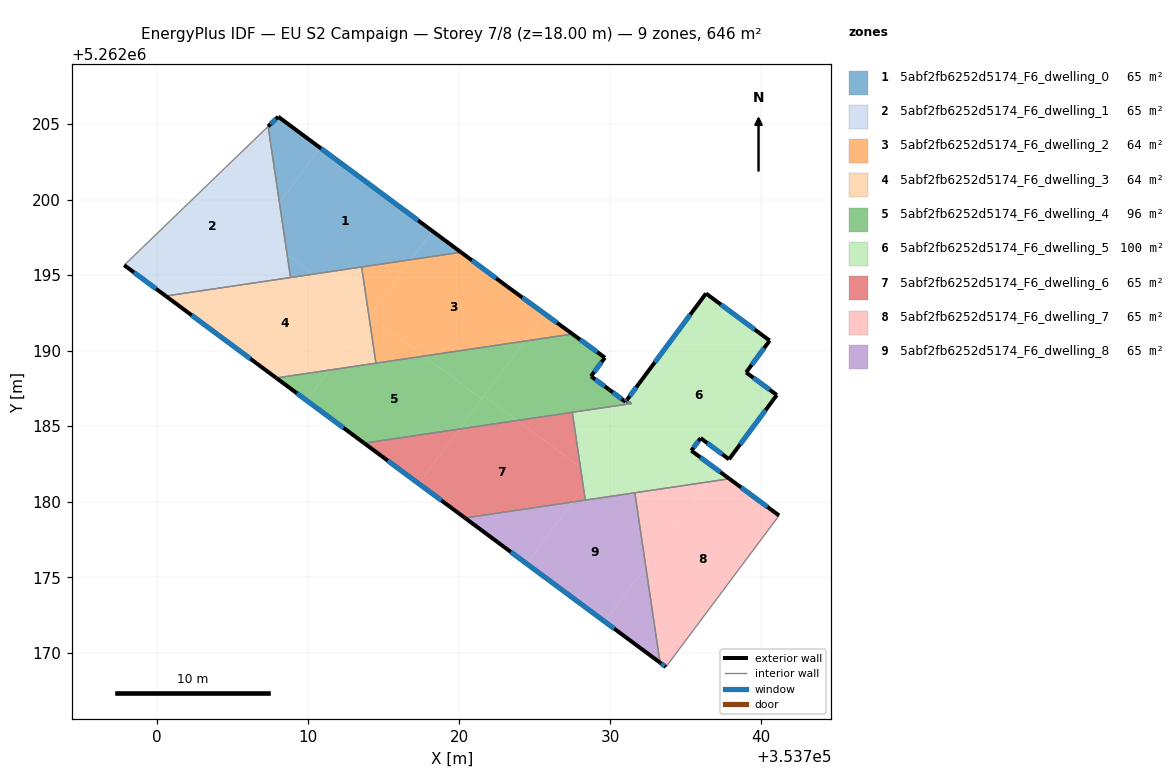
=== STOREY PLAN SPEC (per zone: floor XY polygon, exterior-wall plan segments, windows/doors) ===
zone 1: 5abf2fb6252d5174_F6_dwelling_0  (64.6 m²)
  floor: (353718.22, 5262197.93) (353716.81, 5262196.03) (353710.34, 5262195.07) (353708.60, 5262196.36) (353708.09, 5262199.80) (353710.79, 5262203.43)
  floor: (353720.12, 5262196.52) (353716.81, 5262196.03) (353718.22, 5262197.93)
  floor: (353710.79, 5262203.43) (353708.09, 5262199.80) (353707.34, 5262204.85) (353708.02, 5262205.49)
  floor: (353710.34, 5262195.07) (353708.83, 5262194.84) (353708.60, 5262196.36)
  exterior wall: (353708.02, 5262205.49) – (353707.34, 5262204.85)  [0.9 m]
    window: (353707.86, 5262205.34) – (353707.50, 5262205.00)  [0.8 m²]
  exterior wall: (353720.12, 5262196.52) – (353708.02, 5262205.49)  [15.1 m]
    window: (353717.28, 5262198.63) – (353710.86, 5262203.39)  [12.7 m²]
  interior walls: 3
zone 2: 5abf2fb6252d5174_F6_dwelling_1  (64.6 m²)
  floor: (353707.34, 5262204.85) (353708.09, 5262199.80) (353703.87, 5262194.11) (353700.57, 5262193.62) (353697.81, 5262195.66) (353707.19, 5262204.70)
  floor: (353708.60, 5262196.36) (353708.83, 5262194.84) (353703.87, 5262194.11) (353706.63, 5262197.82)
  floor: (353708.09, 5262199.80) (353708.60, 5262196.36) (353706.63, 5262197.82)
  exterior wall: (353697.81, 5262195.66) – (353700.57, 5262193.62)  [3.4 m]
    window: (353698.46, 5262195.18) – (353699.92, 5262194.10)  [2.9 m²]
  interior walls: 4
zone 3: 5abf2fb6252d5174_F6_dwelling_2  (63.7 m²)
  floor: (353723.16, 5262194.26) (353725.66, 5262192.44) (353724.32, 5262190.63) (353717.66, 5262189.64) (353714.06, 5262192.32) (353716.81, 5262196.03) (353720.12, 5262196.52)
  floor: (353716.81, 5262196.03) (353714.06, 5262192.31) (353714.01, 5262192.35) (353713.54, 5262195.54)
  floor: (353727.50, 5262191.10) (353724.32, 5262190.63) (353725.66, 5262192.44)
  floor: (353717.66, 5262189.64) (353714.48, 5262189.17) (353714.02, 5262192.27) (353714.06, 5262192.32)
  exterior wall: (353723.16, 5262194.26) – (353720.12, 5262196.52)  [3.8 m]
    window: (353722.45, 5262194.79) – (353720.83, 5262195.99)  [3.2 m²]
  exterior wall: (353727.50, 5262191.10) – (353723.16, 5262194.26)  [5.4 m]
    window: (353726.48, 5262191.84) – (353724.18, 5262193.52)  [4.5 m²]
  interior walls: 3
zone 4: 5abf2fb6252d5174_F6_dwelling_3  (63.7 m²)
  floor: (353714.01, 5262192.35) (353714.02, 5262192.27) (353711.39, 5262188.71) (353707.88, 5262188.20) (353702.47, 5262192.21) (353703.87, 5262194.11) (353710.34, 5262195.07)
  floor: (353714.02, 5262192.27) (353714.48, 5262189.17) (353711.39, 5262188.71)
  floor: (353703.87, 5262194.11) (353702.47, 5262192.21) (353700.57, 5262193.62)
  floor: (353713.54, 5262195.54) (353714.01, 5262192.35) (353710.34, 5262195.07)
  exterior wall: (353700.57, 5262193.62) – (353707.88, 5262188.20)  [9.1 m]
    window: (353702.29, 5262192.35) – (353706.16, 5262189.47)  [7.7 m²]
  interior walls: 4
zone 5: 5abf2fb6252d5174_F6_dwelling_4  (95.9 m²)
  floor: (353729.64, 5262189.54) (353728.72, 5262188.31) (353729.91, 5262187.43) (353731.20, 5262186.47) (353723.84, 5262185.38) (353721.64, 5262187.02) (353724.32, 5262190.63) (353727.50, 5262191.10)
  floor: (353721.48, 5262186.81) (353720.00, 5262184.81) (353713.70, 5262183.88) (353709.89, 5262186.70) (353711.39, 5262188.71) (353717.66, 5262189.64)
  floor: (353731.26, 5262186.63) (353731.43, 5262186.50) (353731.20, 5262186.47) (353731.01, 5262186.62) (353731.10, 5262186.74) (353731.22, 5262186.66) (353731.20, 5262186.62)
  floor: (353724.32, 5262190.63) (353721.48, 5262186.81) (353717.66, 5262189.64)
  floor: (353723.84, 5262185.38) (353720.00, 5262184.81) (353721.64, 5262187.02)
  floor: (353711.39, 5262188.71) (353709.89, 5262186.70) (353707.88, 5262188.20)
  exterior wall: (353707.88, 5262188.20) – (353713.70, 5262183.88)  [7.2 m]
    window: (353709.25, 5262187.18) – (353712.34, 5262184.89)  [6.1 m²]
  exterior wall: (353729.64, 5262189.54) – (353727.50, 5262191.10)  [2.7 m]
    window: (353729.14, 5262189.91) – (353728.00, 5262190.74)  [2.2 m²]
  exterior wall: (353728.72, 5262188.31) – (353729.64, 5262189.54)  [1.5 m]
    window: (353728.94, 5262188.60) – (353729.43, 5262189.25)  [1.3 m²]
  exterior wall: (353729.91, 5262187.43) – (353728.72, 5262188.31)  [1.5 m]
    window: (353729.64, 5262187.64) – (353729.00, 5262188.10)  [1.2 m²]
  exterior wall: (353731.01, 5262186.62) – (353729.91, 5262187.43)  [1.4 m]
    window: (353730.75, 5262186.81) – (353730.17, 5262187.24)  [1.2 m²]
  exterior wall: (353731.01, 5262186.62) – (353731.10, 5262186.74)  [0.2 m]
    window: (353731.03, 5262186.65) – (353731.08, 5262186.71)  [0.1 m²]
  interior walls: 8
zone 6: 5abf2fb6252d5174_F6_dwelling_5  (99.8 m²)
  floor: (353740.55, 5262190.67) (353738.99, 5262188.56) (353741.03, 5262187.07) (353737.86, 5262182.81) (353735.98, 5262184.21) (353735.37, 5262183.38) (353737.08, 5262182.11) (353736.49, 5262181.31) (353734.61, 5262181.03) (353730.54, 5262184.05) (353731.93, 5262185.93) (353731.20, 5262186.47) (353731.43, 5262186.50) (353731.26, 5262186.63) (353731.20, 5262186.62) (353731.22, 5262186.66) (353731.10, 5262186.74) (353731.91, 5262187.83) (353736.34, 5262193.79)
  floor: (353737.89, 5262181.52) (353736.49, 5262181.31) (353737.08, 5262182.11)
  floor: (353731.93, 5262185.93) (353728.80, 5262181.71) (353728.02, 5262182.28) (353727.49, 5262185.92) (353731.20, 5262186.47)
  floor: (353728.80, 5262181.71) (353728.22, 5262180.93) (353728.02, 5262182.28)
  floor: (353734.61, 5262181.03) (353728.35, 5262180.11) (353728.22, 5262180.93) (353730.54, 5262184.05)
  exterior wall: (353735.37, 5262183.38) – (353735.98, 5262184.21)  [1.0 m]
    window: (353735.51, 5262183.58) – (353735.84, 5262184.02)  [0.9 m²]
  exterior wall: (353737.89, 5262181.52) – (353735.37, 5262183.38)  [3.1 m]
    window: (353737.30, 5262181.96) – (353735.96, 5262182.94)  [2.6 m²]
  exterior wall: (353731.91, 5262187.83) – (353731.10, 5262186.74)  [1.3 m]
    window: (353731.72, 5262187.57) – (353731.29, 5262187.00)  [1.1 m²]
  exterior wall: (353736.34, 5262193.79) – (353731.91, 5262187.83)  [7.4 m]
    window: (353735.30, 5262192.39) – (353732.95, 5262189.23)  [6.3 m²]
  exterior wall: (353740.55, 5262190.67) – (353736.34, 5262193.79)  [5.2 m]
    window: (353739.56, 5262191.40) – (353737.33, 5262193.06)  [4.4 m²]
  exterior wall: (353738.99, 5262188.56) – (353740.55, 5262190.67)  [2.6 m]
    window: (353739.36, 5262189.06) – (353740.19, 5262190.17)  [2.2 m²]
  exterior wall: (353741.03, 5262187.07) – (353738.99, 5262188.56)  [2.5 m]
    window: (353740.55, 5262187.42) – (353739.47, 5262188.21)  [2.1 m²]
  exterior wall: (353737.86, 5262182.81) – (353741.03, 5262187.07)  [5.3 m]
    window: (353738.61, 5262183.81) – (353740.29, 5262186.07)  [4.5 m²]
  exterior wall: (353735.98, 5262184.21) – (353737.86, 5262182.81)  [2.3 m]
    window: (353736.43, 5262183.88) – (353737.42, 5262183.14)  [2.0 m²]
  interior walls: 8
zone 7: 5abf2fb6252d5174_F6_dwelling_6  (64.6 m²)
  floor: (353728.02, 5262182.28) (353728.22, 5262180.93) (353727.52, 5262179.98) (353720.38, 5262178.92) (353717.32, 5262181.19) (353720.00, 5262184.81) (353723.84, 5262185.38)
  floor: (353728.22, 5262180.93) (353728.35, 5262180.11) (353727.52, 5262179.98)
  floor: (353720.00, 5262184.81) (353717.32, 5262181.19) (353713.70, 5262183.88)
  floor: (353727.49, 5262185.92) (353728.02, 5262182.28) (353723.84, 5262185.38)
  exterior wall: (353713.70, 5262183.88) – (353720.38, 5262178.92)  [8.3 m]
    window: (353715.27, 5262182.71) – (353718.81, 5262180.09)  [7.0 m²]
  interior walls: 3
zone 8: 5abf2fb6252d5174_F6_dwelling_7  (64.6 m²)
  floor: (353741.18, 5262179.09) (353733.68, 5262169.06) (353733.29, 5262169.35) (353732.35, 5262175.73) (353736.49, 5262181.31) (353737.89, 5262181.52)
  floor: (353736.49, 5262181.31) (353735.69, 5262180.24) (353734.61, 5262181.03)
  floor: (353735.69, 5262180.24) (353732.35, 5262175.73) (353731.63, 5262180.59) (353734.61, 5262181.03)
  exterior wall: (353733.29, 5262169.34) – (353733.68, 5262169.06)  [0.5 m]
    window: (353733.39, 5262169.28) – (353733.59, 5262169.12)  [0.4 m²]
  exterior wall: (353741.18, 5262179.09) – (353737.89, 5262181.52)  [4.1 m]
    window: (353740.40, 5262179.66) – (353738.66, 5262180.95)  [3.5 m²]
  interior walls: 3
zone 9: 5abf2fb6252d5174_F6_dwelling_8  (64.6 m²)
  floor: (353731.63, 5262180.59) (353732.35, 5262175.73) (353729.63, 5262172.07) (353724.48, 5262175.88) (353727.52, 5262179.98)
  floor: (353732.35, 5262175.73) (353733.29, 5262169.35) (353729.63, 5262172.07)
  floor: (353727.52, 5262179.98) (353724.48, 5262175.88) (353720.38, 5262178.92)
  exterior wall: (353720.38, 5262178.92) – (353733.29, 5262169.34)  [16.1 m]
    window: (353723.41, 5262176.67) – (353730.26, 5262171.59)  [13.6 m²]
  interior walls: 3

=== DERIVED (storey summary) ===
Building: EU S2 Campaign
Storey: 7 of 8  (floor level z = 18.00 m)
Storey gross floor area: 646.2 m²
Zones on this storey: 9
  - 5abf2fb6252d5174_F6_dwelling_0: floor 64.6 m²; exterior wall 16.0 m (48.0 m²); 2 window(s) 13.5 m²; WWR 28.1%
  - 5abf2fb6252d5174_F6_dwelling_1: floor 64.6 m²; exterior wall 3.4 m (10.3 m²); 1 window(s) 2.9 m²; WWR 28.1%
  - 5abf2fb6252d5174_F6_dwelling_2: floor 63.7 m²; exterior wall 9.2 m (27.5 m²); 2 window(s) 7.7 m²; WWR 28.1%
  - 5abf2fb6252d5174_F6_dwelling_3: floor 63.7 m²; exterior wall 9.1 m (27.3 m²); 1 window(s) 7.7 m²; WWR 28.1%
  - 5abf2fb6252d5174_F6_dwelling_4: floor 95.9 m²; exterior wall 14.4 m (43.3 m²); 6 window(s) 12.2 m²; WWR 28.1%
  - 5abf2fb6252d5174_F6_dwelling_5: floor 99.8 m²; exterior wall 31.0 m (93.0 m²); 9 window(s) 26.1 m²; WWR 28.1%
  - 5abf2fb6252d5174_F6_dwelling_6: floor 64.6 m²; exterior wall 8.3 m (24.9 m²); 1 window(s) 7.0 m²; WWR 28.1%
  - 5abf2fb6252d5174_F6_dwelling_7: floor 64.6 m²; exterior wall 4.6 m (13.7 m²); 2 window(s) 3.9 m²; WWR 28.1%
  - 5abf2fb6252d5174_F6_dwelling_8: floor 64.6 m²; exterior wall 16.1 m (48.2 m²); 1 window(s) 13.6 m²; WWR 28.1%
Zone adjacency (shared interzone walls):
  - 5abf2fb6252d5174_F6_dwelling_0 ↔ 5abf2fb6252d5174_F6_dwelling_1
  - 5abf2fb6252d5174_F6_dwelling_0 ↔ 5abf2fb6252d5174_F6_dwelling_2
  - 5abf2fb6252d5174_F6_dwelling_0 ↔ 5abf2fb6252d5174_F6_dwelling_3
  - 5abf2fb6252d5174_F6_dwelling_1 ↔ 5abf2fb6252d5174_F6_dwelling_3
  - 5abf2fb6252d5174_F6_dwelling_2 ↔ 5abf2fb6252d5174_F6_dwelling_3
  - 5abf2fb6252d5174_F6_dwelling_2 ↔ 5abf2fb6252d5174_F6_dwelling_4
  - 5abf2fb6252d5174_F6_dwelling_3 ↔ 5abf2fb6252d5174_F6_dwelling_4
  - 5abf2fb6252d5174_F6_dwelling_4 ↔ 5abf2fb6252d5174_F6_dwelling_5
  - 5abf2fb6252d5174_F6_dwelling_4 ↔ 5abf2fb6252d5174_F6_dwelling_6
  - 5abf2fb6252d5174_F6_dwelling_5 ↔ 5abf2fb6252d5174_F6_dwelling_6
  - 5abf2fb6252d5174_F6_dwelling_5 ↔ 5abf2fb6252d5174_F6_dwelling_7
  - 5abf2fb6252d5174_F6_dwelling_5 ↔ 5abf2fb6252d5174_F6_dwelling_8
  - 5abf2fb6252d5174_F6_dwelling_6 ↔ 5abf2fb6252d5174_F6_dwelling_8
  - 5abf2fb6252d5174_F6_dwelling_7 ↔ 5abf2fb6252d5174_F6_dwelling_8